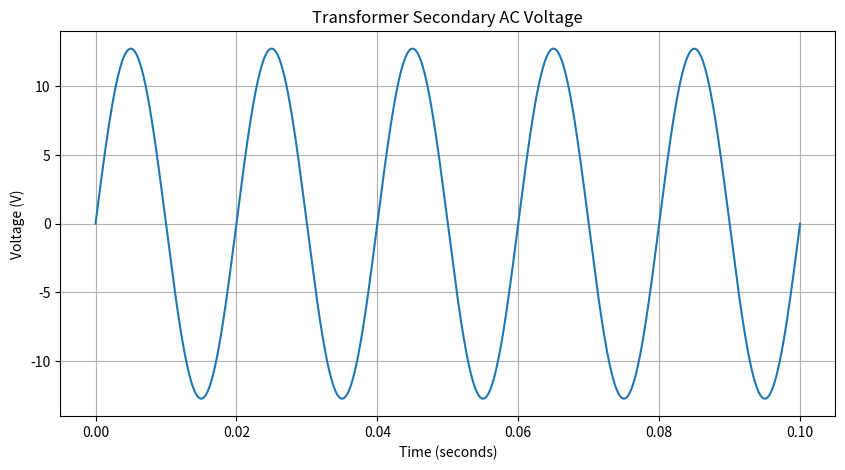
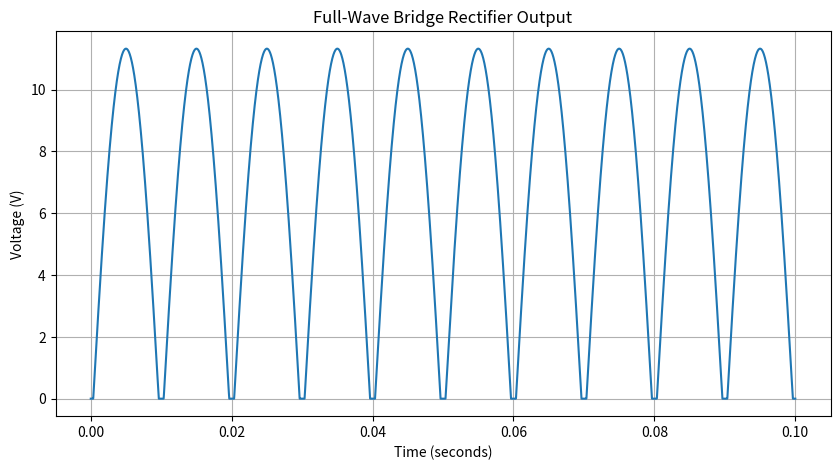
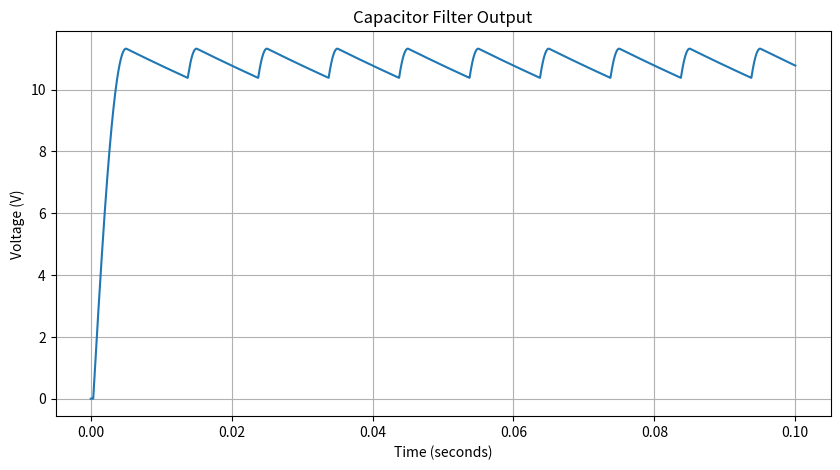
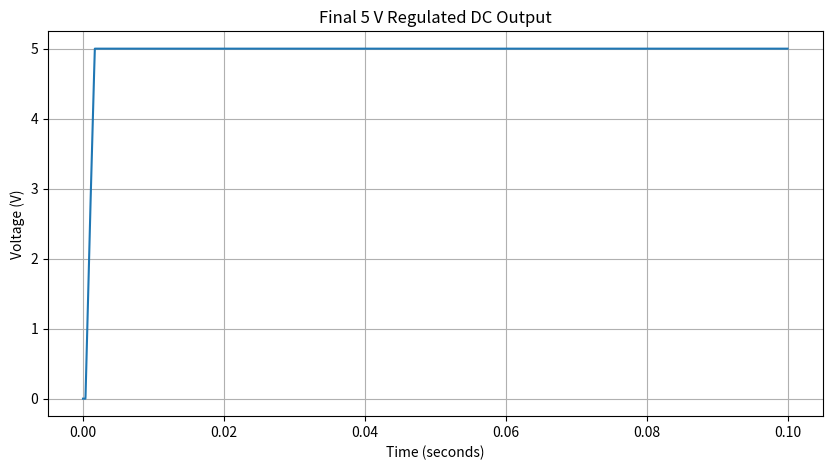

Write the Python code that produced these figures, in order.
import numpy as np
import matplotlib.pyplot as plt
# DC POWER SUPPLY CIRCUIT SIMULATION
# 230 V AC -> Transformer -> Bridge Rectifier
# -> Capacitor Filter -> 7805 Regulator -> 5 V DC
# Circuit parameters
f = 50                    # AC frequency (Hz)
Vrms_primary = 230        # Primary voltage (V)
transformer_ratio = 230 / 9
Vrms_secondary = Vrms_primary / transformer_ratio
diode_drop = 0.7          # Voltage drop of each diode (V)
num_diodes = 2            # Two diodes conduct in bridge
C = 1000e-6               # Filter capacitor (F)
R_load = 100              # Load resistance (ohms)
V_regulated = 5           # 7805 output voltage (V)
# Simulation time
t = np.linspace(0, 0.1, 5000)
Vpeak_secondary = Vrms_secondary * np.sqrt(2)
Vac = Vpeak_secondary * np.sin(2 * np.pi * f * t)
Vrectified = np.maximum(np.abs(Vac) - num_diodes * diode_drop, 0)
Vcapacitor = np.zeros_like(t)
for i in range(1, len(t)):
    dt = t[i] - t[i - 1]
    # Capacitor discharge through load
    Vdischarge = Vcapacitor[i - 1] * np.exp(-dt / (R_load * C))
    # Recharge when rectifier voltage is higher
    Vcapacitor[i] = max(Vdischarge, Vrectified[i])
Voutput = np.minimum(Vcapacitor, V_regulated)
Vout_avg = np.mean(Voutput)
I_load = V_regulated / R_load
P_load = V_regulated * I_load
ripple_voltage = np.max(Vcapacitor) - np.min(Vcapacitor)
print("=" * 50)
print("DC POWER SUPPLY SIMULATION RESULTS")
print("=" * 50)
print(f"Primary voltage       : {Vrms_primary:.2f} V AC")
print(f"Secondary voltage     : {Vrms_secondary:.2f} V AC RMS")
print(f"Secondary peak        : {Vpeak_secondary:.2f} V")
print(f"Diode drop            : {num_diodes * diode_drop:.2f} V")
print(f"Load resistance       : {R_load:.2f} ohms")
print(f"Filter capacitance    : {C * 1e6:.0f} uF")
print(f"Regulated output      : {V_regulated:.2f} V DC")
print(f"Load current          : {I_load * 1000:.2f} mA")
print(f"Load power            : {P_load:.2f} W")
print(f"Output average        : {Vout_avg:.2f} V")
print(f"Ripple voltage        : {ripple_voltage:.2f} V")
print("=" * 50)
plt.figure(figsize=(10, 5))
plt.plot(t, Vac)
plt.title("Transformer Secondary AC Voltage")
plt.xlabel("Time (seconds)")
plt.ylabel("Voltage (V)")
plt.grid(True)
plt.show()
plt.figure(figsize=(10, 5))
plt.plot(t, Vrectified)
plt.title("Full-Wave Bridge Rectifier Output")
plt.xlabel("Time (seconds)")
plt.ylabel("Voltage (V)")
plt.grid(True)
plt.show()
plt.figure(figsize=(10, 5))
plt.plot(t, Vcapacitor)
plt.title("Capacitor Filter Output")
plt.xlabel("Time (seconds)")
plt.ylabel("Voltage (V)")
plt.grid(True)
plt.show()
plt.figure(figsize=(10, 5))
plt.plot(t, Voutput)
plt.title("Final 5 V Regulated DC Output")
plt.xlabel("Time (seconds)")
plt.ylabel("Voltage (V)")
plt.grid(True)
plt.show()
